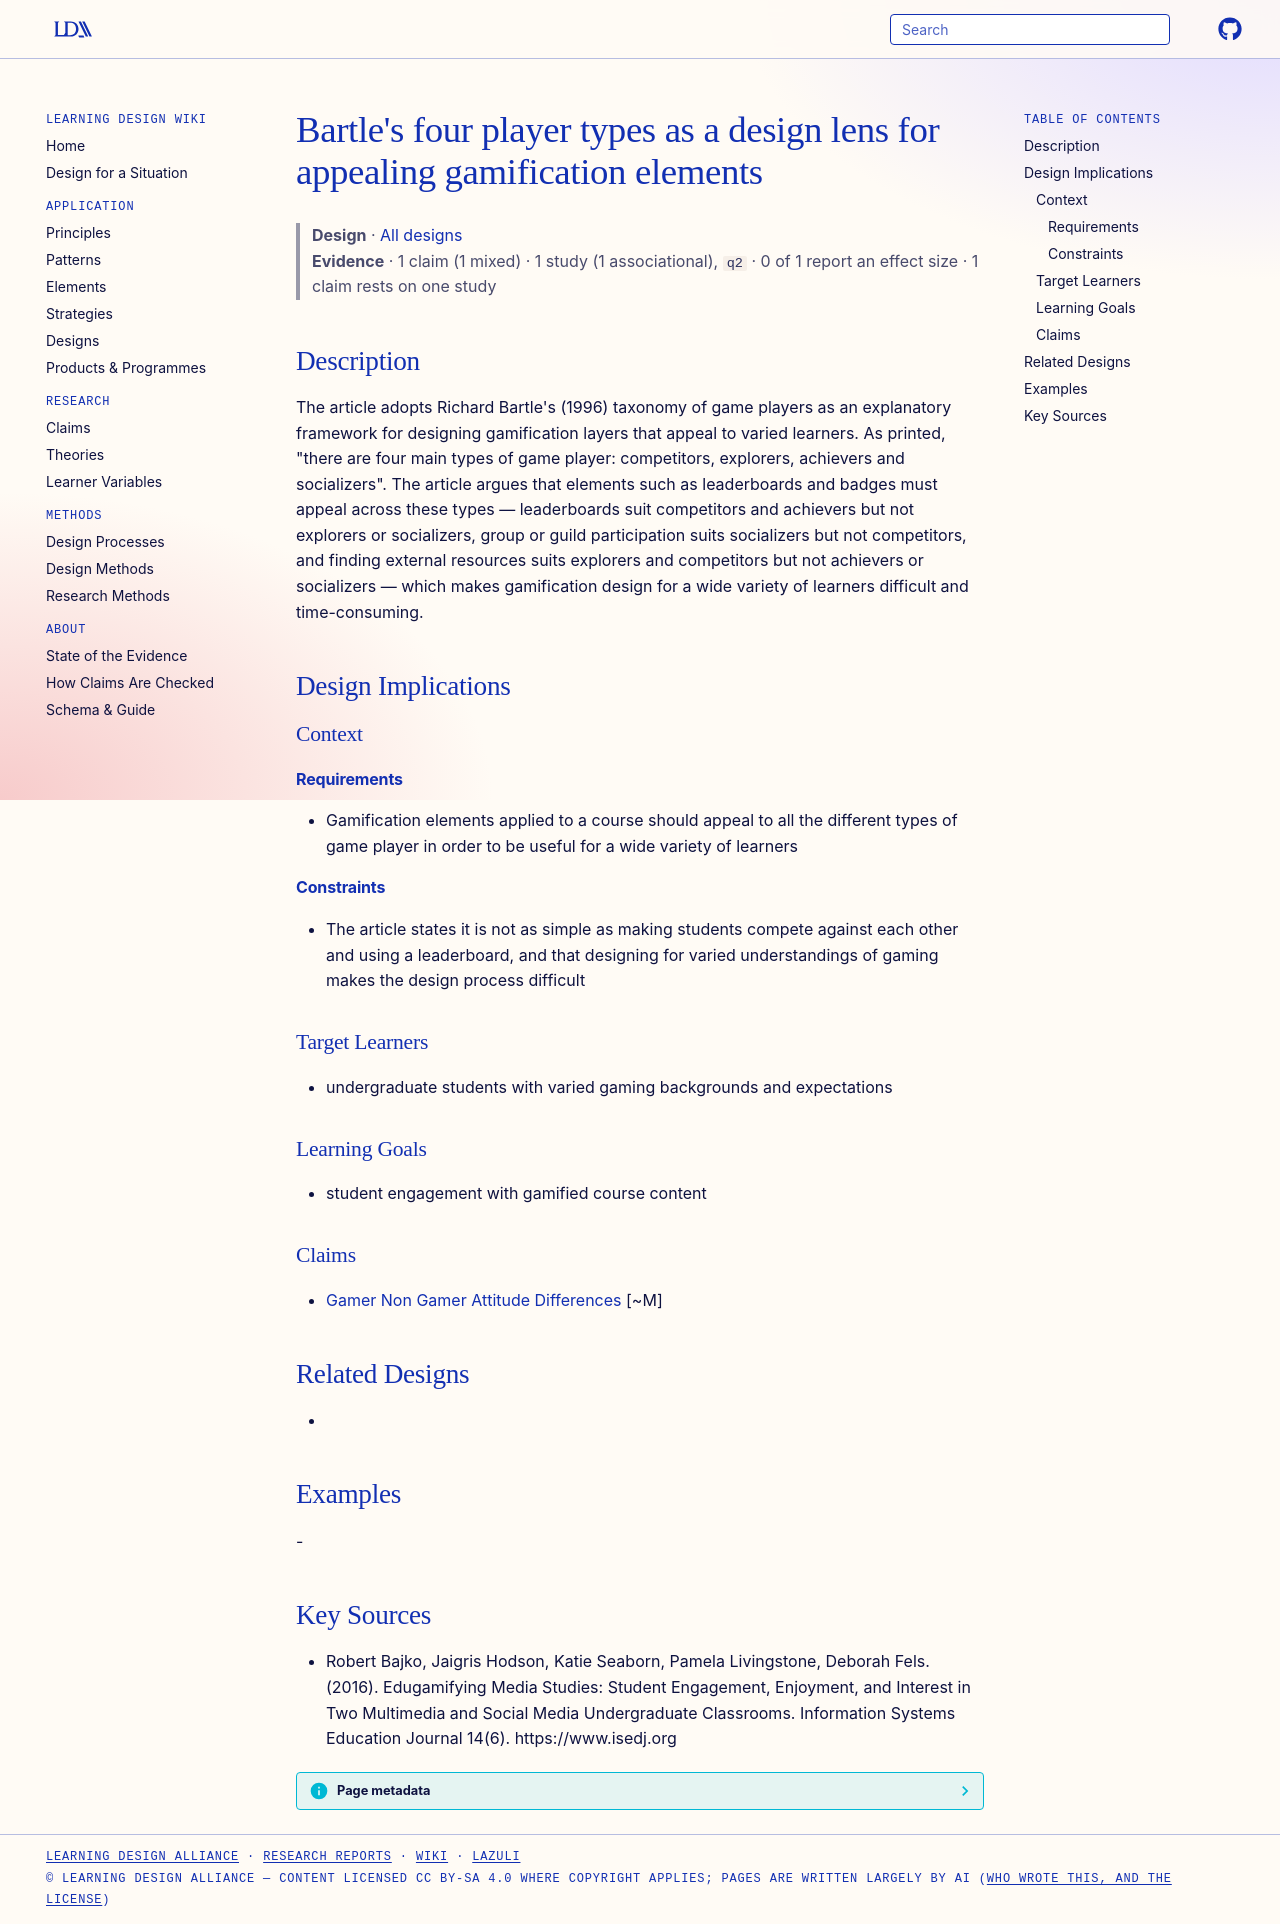

repository: Learning-Design-Alliance/learning-wiki · page: designs/bartle-four-player-types-design-lens/index.html · generator: mkdocs

---
type: design
id: bartle-four-player-types-design-lens
title: "Bartle's four player types as a design lens for appealing gamification elements"
description: "The article adopts Richard Bartle's (1996) taxonomy of game players as an explanatory framework for designing gamification layers that appeal to varied learners."
status: review
generated:
  by: "process:settle-candidates"
  at: 2026-11-03
sources:
  - id: robert-bajko-2016
    resource: "https://www.isedj.org"
    title: "Robert Bajko, Jaigris Hodson, Katie Seaborn, Pamela Livingstone, Deborah Fels. (2016). Edugamifying Media Studies: Student Engagement, Enjoyment, and Interest in Two Multimedia and Social Media Undergraduate Classrooms. Information Systems Education Journal 14(6). https://www.isedj.org"
    author: Robert Bajko, Jaigris Hodson, Katie Seaborn, Pamela Livingstone, Deborah Fels
---

# Bartle's four player types as a design lens for appealing gamification elements

> **Design** · [All designs](index.md)
> **Evidence** · 1 claim (1 mixed) · 1 study (1 associational), `q2` · 0 of 1 report an effect size · 1 claim rests on one study

## Description
The article adopts Richard Bartle's (1996) taxonomy of game players as an explanatory framework for designing gamification layers that appeal to varied learners. As printed, "there are four main types of game player: competitors, explorers, achievers and socializers". The article argues that elements such as leaderboards and badges must appeal across these types — leaderboards suit competitors and achievers but not explorers or socializers, group or guild participation suits socializers but not competitors, and finding external resources suits explorers and competitors but not achievers or socializers — which makes gamification design for a wide variety of learners difficult and time-consuming.

## Design Implications

### Context
#### Requirements
- Gamification elements applied to a course should appeal to all the different types of game player in order to be useful for a wide variety of learners
#### Constraints
- The article states it is not as simple as making students compete against each other and using a leaderboard, and that designing for varied understandings of gaming makes the design process difficult

### Target Learners
- undergraduate students with varied gaming backgrounds and expectations

### Learning Goals
- student engagement with gamified course content

### Claims
- [Gamer Non Gamer Attitude Differences](../claims/gamer-non-gamer-attitude-differences.md) [~M]

## Related Designs
- 

## Examples
-

## Key Sources
- Robert Bajko, Jaigris Hodson, Katie Seaborn, Pamela Livingstone, Deborah Fels. (2016). Edugamifying Media Studies: Student Engagement, Enjoyment, and Interest in Two Multimedia and Social Media Undergraduate Classrooms. Information Systems Education Journal 14(6). https://www.isedj.org
